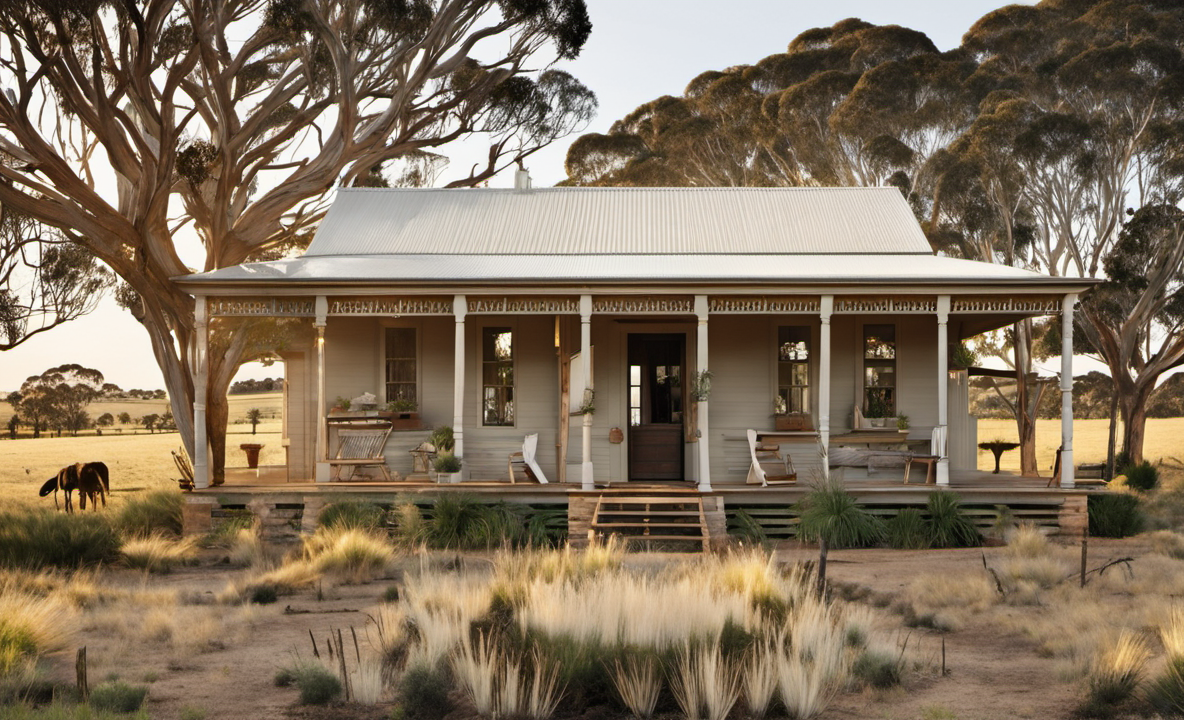
Generation parameters embedded in this image by AUTOMATIC1111 Stable Diffusion web UI or a fork of it (Forge, ...) (PNG 'parameters' text chunk):
Photo of an Australian farmhouse, award winning
Negative prompt: Ugly, blurry
Steps: 20, Sampler: DPM++ 2M Karras, CFG scale: 7, Seed: 4111165205, Size: 1184x720, Model hash: 31e35c80fc, Model: sd_xl_base_1.0, Refiner: sd_xl_refiner_1.0 [7440042bbd], Refiner switch at: 0.8, Version: v1.6.0